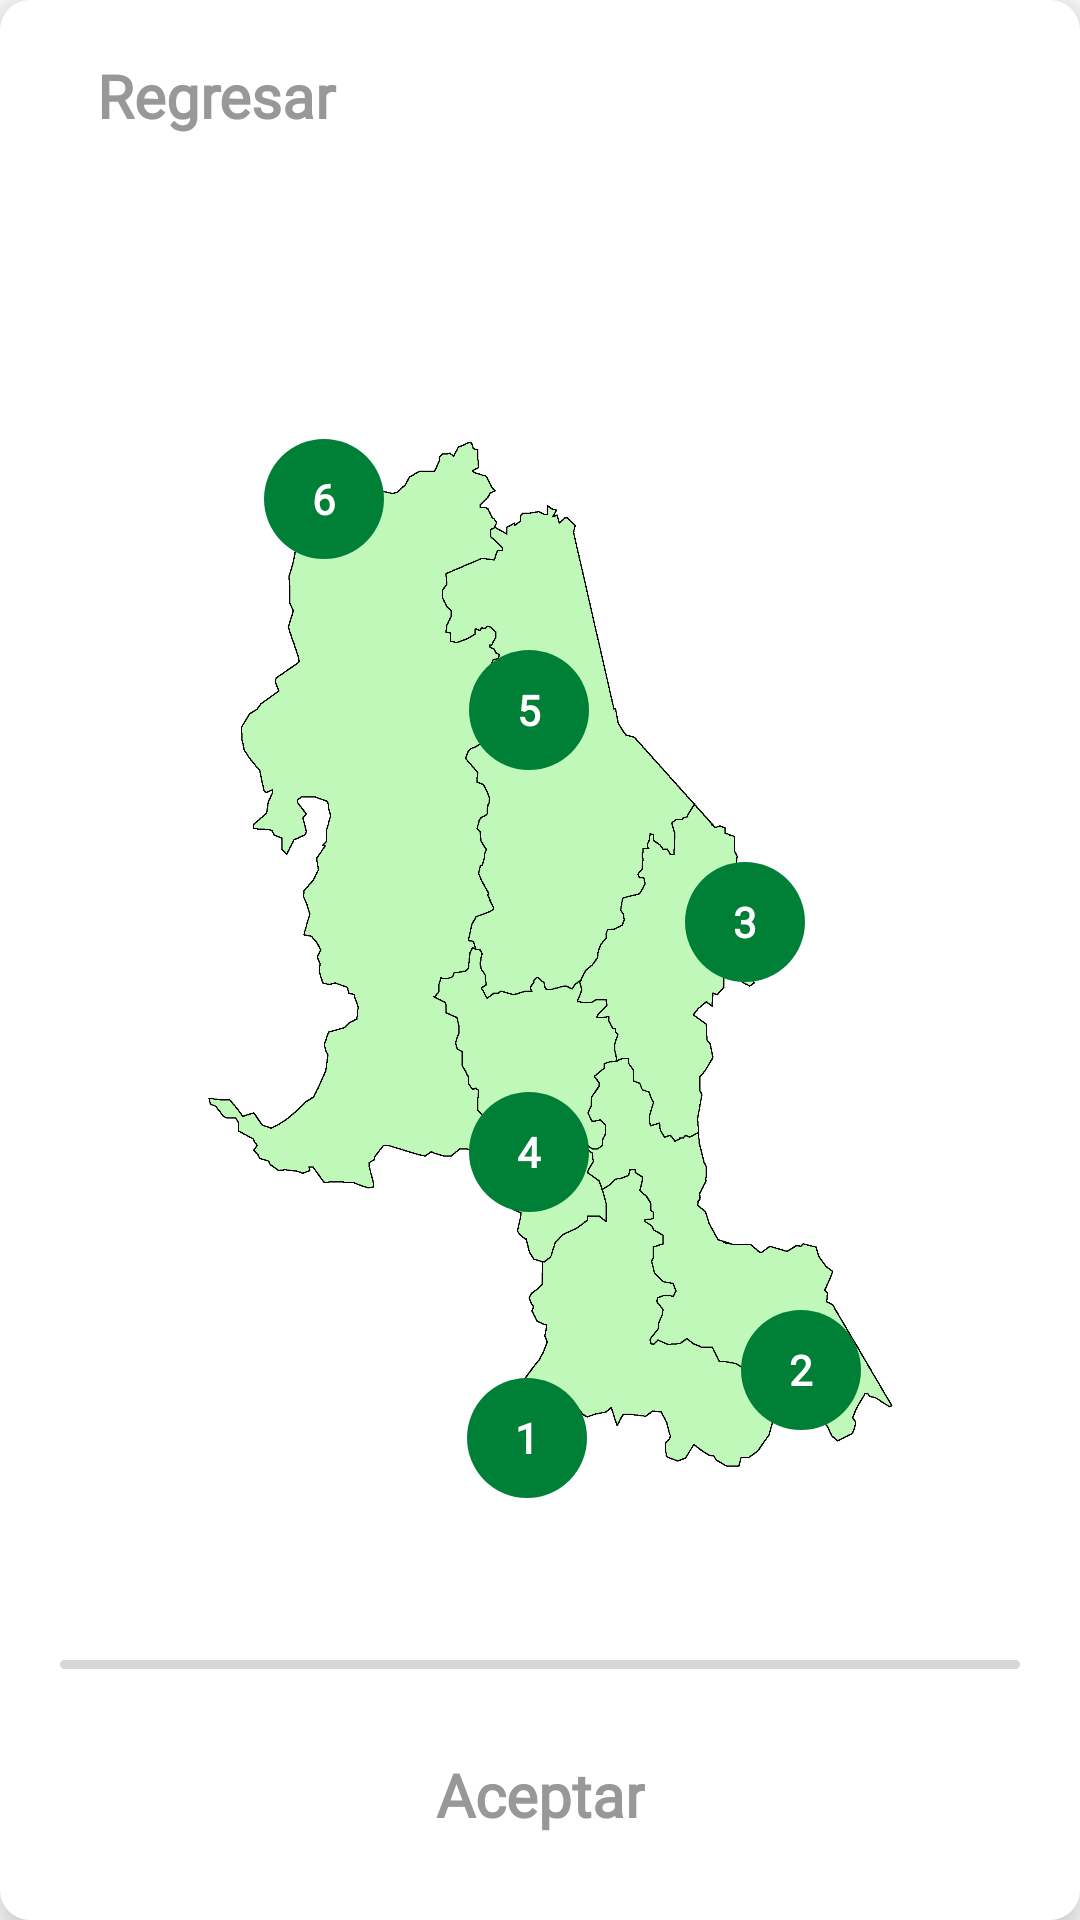

The Android layout XML behind this screen, and the referenced resources:
<!-- AndroidManifest.xml: application theme Theme.Jobsi -->
<!-- res/layout/dialog_map.xml -->
<?xml version="1.0" encoding="utf-8"?>
<androidx.constraintlayout.widget.ConstraintLayout xmlns:android="http://schemas.android.com/apk/res/android"
    xmlns:app="http://schemas.android.com/apk/res-auto"
    android:id="@+id/comunaConstrain"
    android:layout_width="match_parent"
    android:layout_height="450dp"
    android:layout_marginStart="10dp"
    android:layout_marginEnd="10dp"
    android:background="@drawable/borde_comunas"
    android:backgroundTint="@color/white"
    android:elevation="10dp"
    android:orientation="vertical"
    app:cardCornerRadius="10dp"
    app:cardElevation="10dp">

    <androidx.constraintlayout.widget.Guideline
        android:id="@+id/linea1Comuna"
        android:layout_width="wrap_content"
        android:layout_height="wrap_content"
        android:orientation="vertical"
        app:layout_constraintGuide_percent="0.20" />

    <androidx.constraintlayout.widget.Guideline
        android:id="@+id/linea2Comuna"
        android:layout_width="wrap_content"
        android:layout_height="wrap_content"
        android:orientation="vertical"
        app:layout_constraintGuide_percent="0.40" />

    <androidx.constraintlayout.widget.Guideline
        android:id="@+id/linea3Comuna"
        android:layout_width="wrap_content"
        android:layout_height="wrap_content"
        android:orientation="vertical"
        app:layout_constraintGuide_percent="0.58" />

    <androidx.constraintlayout.widget.Guideline
        android:id="@+id/linea4Comuna"
        android:layout_width="wrap_content"
        android:layout_height="wrap_content"
        android:orientation="vertical"
        app:layout_constraintGuide_percent="0.8" />

    <androidx.constraintlayout.widget.Guideline
        android:id="@+id/linea0Comuna"
        android:layout_width="match_parent"
        android:layout_height="match_parent"
        android:orientation="horizontal"
        app:layout_constraintGuide_percent="0.10" />

    <androidx.constraintlayout.widget.Guideline
        android:id="@+id/linea5Comuna"
        android:layout_width="match_parent"
        android:layout_height="match_parent"
        android:orientation="horizontal"
        app:layout_constraintGuide_percent="0.20" />

    <androidx.constraintlayout.widget.Guideline
        android:id="@+id/linea6Comuna"
        android:layout_width="match_parent"
        android:layout_height="match_parent"
        android:orientation="horizontal"
        app:layout_constraintGuide_percent="0.32" />

    <androidx.constraintlayout.widget.Guideline
        android:id="@+id/linea7Comuna"
        android:layout_width="match_parent"
        android:layout_height="match_parent"
        android:orientation="horizontal"
        app:layout_constraintGuide_percent="0.42" />


    <androidx.constraintlayout.widget.Guideline
        android:id="@+id/linea8Comuna"
        android:layout_width="match_parent"
        android:layout_height="match_parent"
        android:orientation="horizontal"
        app:layout_constraintGuide_percent="0.54" />

    <androidx.constraintlayout.widget.Guideline
        android:id="@+id/linea9Comuna"
        android:layout_width="match_parent"
        android:layout_height="match_parent"
        android:orientation="horizontal"
        app:layout_constraintGuide_percent="0.66" />

    <androidx.constraintlayout.widget.Guideline
        android:id="@+id/linea10Comuna"
        android:layout_width="match_parent"
        android:layout_height="match_parent"
        android:orientation="horizontal"
        app:layout_constraintGuide_percent="0.78" />

    <androidx.constraintlayout.widget.Guideline
        android:id="@+id/linea11Comuna"
        android:layout_width="match_parent"
        android:layout_height="match_parent"
        android:orientation="horizontal"
        app:layout_constraintGuide_percent="0.85" />

    <ImageView
        android:id="@+id/imageView3"
        android:layout_width="wrap_content"
        android:layout_height="wrap_content"
        android:src="@drawable/comunas"
        app:layout_constraintBottom_toBottomOf="parent"
        app:layout_constraintEnd_toEndOf="parent"
        app:layout_constraintStart_toStartOf="parent"
        app:layout_constraintTop_toTopOf="parent">

    </ImageView>

    <LinearLayout
        android:id="@+id/linearLayout2"
        android:layout_width="40dp"
        android:layout_height="40dp"
        android:background="@drawable/circulo"
        android:orientation="horizontal"
        app:layout_constraintBottom_toTopOf="@+id/linea6Comuna"
        app:layout_constraintEnd_toStartOf="@+id/linea2Comuna"
        app:layout_constraintStart_toStartOf="@+id/linea1Comuna"
        app:layout_constraintTop_toTopOf="@+id/linea5Comuna">

        <TextView
            android:layout_width="match_parent"
            android:layout_height="match_parent"
            android:clickable="true"
            android:fontFamily="@font/alata"
            android:foreground="?android:attr/selectableItemBackground"
            android:gravity="center"
            android:text="6"
            android:textColor="@color/white"
            android:textStyle="bold">

        </TextView>

    </LinearLayout>

    <LinearLayout
        android:id="@+id/linearLayout3"
        android:layout_width="40dp"
        android:layout_height="40dp"
        android:background="@drawable/circulo"
        android:orientation="vertical"
        app:layout_constraintBottom_toTopOf="@+id/linea7Comuna"
        app:layout_constraintEnd_toStartOf="@+id/linea3Comuna"
        app:layout_constraintStart_toStartOf="@+id/linea2Comuna"
        app:layout_constraintTop_toTopOf="@+id/linea6Comuna">

        <TextView
            android:layout_width="match_parent"
            android:layout_height="match_parent"
            android:clickable="true"
            android:fontFamily="@font/alata"
            android:foreground="?android:attr/selectableItemBackground"
            android:gravity="center"
            android:text="5"
            android:textColor="@color/white"
            android:textStyle="bold">

        </TextView>

    </LinearLayout>

    <LinearLayout
        android:id="@+id/linearLayout4"
        android:layout_width="40dp"
        android:layout_height="40dp"
        android:background="@drawable/circulo"
        android:orientation="vertical"
        app:layout_constraintBottom_toTopOf="@+id/linea9Comuna"
        app:layout_constraintEnd_toStartOf="@+id/linea3Comuna"
        app:layout_constraintStart_toStartOf="@+id/linea2Comuna"
        app:layout_constraintTop_toTopOf="@+id/linea8Comuna">

        <TextView
            android:layout_width="match_parent"
            android:layout_height="match_parent"
            android:clickable="true"
            android:fontFamily="@font/alata"
            android:foreground="?android:attr/selectableItemBackground"
            android:gravity="center"
            android:text="4"
            android:textColor="@color/white"
            android:textStyle="bold">

        </TextView>

    </LinearLayout>

    <LinearLayout
        android:id="@+id/linearLayout5"
        android:layout_width="40dp"
        android:layout_height="40dp"
        android:background="@drawable/circulo"
        android:orientation="vertical"
        app:layout_constraintBottom_toTopOf="@+id/linea8Comuna"
        app:layout_constraintEnd_toStartOf="@+id/linea4Comuna"
        app:layout_constraintStart_toStartOf="@+id/linea3Comuna"
        app:layout_constraintTop_toTopOf="@+id/linea7Comuna">

        <TextView
            android:layout_width="match_parent"
            android:layout_height="match_parent"
            android:clickable="true"
            android:fontFamily="@font/alata"
            android:foreground="?android:attr/selectableItemBackground"
            android:gravity="center"
            android:text="3"
            android:textColor="@color/white"
            android:textStyle="bold">

        </TextView>

    </LinearLayout>

    <LinearLayout
        android:id="@+id/linearLayout6"
        android:layout_width="40dp"
        android:layout_height="40dp"
        android:background="@drawable/circulo"
        app:layout_constraintBottom_toTopOf="@+id/linea10Comuna"
        app:layout_constraintEnd_toEndOf="@+id/imageView3"
        app:layout_constraintHorizontal_bias="0.345"
        app:layout_constraintStart_toStartOf="@+id/linea3Comuna"
        app:layout_constraintTop_toTopOf="@+id/linea8Comuna"
        app:layout_constraintVertical_bias="0.8">

        <TextView
            android:layout_width="match_parent"
            android:layout_height="match_parent"
            android:clickable="true"
            android:fontFamily="@font/alata"
            android:foreground="?android:attr/selectableItemBackground"
            android:gravity="center"
            android:text="2"
            android:textColor="@color/white"
            android:textStyle="bold">

        </TextView>

    </LinearLayout>


    <LinearLayout
        android:layout_width="40dp"
        android:layout_height="40dp"
        android:background="@drawable/circulo"
        app:layout_constraintBottom_toTopOf="@+id/linea10Comuna"
        app:layout_constraintEnd_toStartOf="@+id/linea3Comuna"
        app:layout_constraintHorizontal_bias="0.478"
        app:layout_constraintStart_toStartOf="@+id/linea2Comuna"
        app:layout_constraintTop_toTopOf="@+id/linea9Comuna"
        app:layout_constraintVertical_bias="1.0">


        <TextView
            android:layout_width="match_parent"
            android:layout_height="match_parent"
            android:clickable="true"
            android:fontFamily="@font/alata"
            android:foreground="?android:attr/selectableItemBackground"
            android:gravity="center"
            android:text="1"
            android:textColor="@color/white"
            android:textStyle="bold">

        </TextView>

    </LinearLayout>

    <TextView
        android:id="@+id/regresar"
        android:layout_width="0dp"
        android:layout_height="0dp"
        android:clickable="true"
        android:fontFamily="@font/alata"
        android:foreground="?android:attr/selectableItemBackground"
        android:gravity="center"
        android:text="Regresar"
        android:textColor="#989898"
        android:textSize="20sp"
        android:textStyle="bold"
        app:layout_constraintBottom_toTopOf="@+id/linea0Comuna"
        app:layout_constraintEnd_toStartOf="@+id/linea2Comuna"
        app:layout_constraintStart_toStartOf="parent"
        app:layout_constraintTop_toTopOf="parent" />

    <View
        android:id="@+id/vista3"
        android:layout_width="match_parent"
        android:layout_height="3dp"
        android:layout_marginStart="20dp"
        android:layout_marginEnd="20dp"
        android:background="@drawable/disenoet"
        android:backgroundTint="#D5D8D8"
        app:layout_constraintBottom_toBottomOf="parent"
        app:layout_constraintEnd_toEndOf="parent"
        app:layout_constraintStart_toStartOf="parent"
        app:layout_constraintTop_toTopOf="@id/linea11Comuna"
        app:layout_constraintVertical_bias="0.1" />

    <TextView
        android:id="@+id/aceptar"
        android:layout_width="wrap_content"
        android:layout_height="wrap_content"
        android:clickable="true"
        android:fontFamily="@font/alata"
        android:foreground="?android:attr/selectableItemBackground"
        android:gravity="center"
        android:text="Aceptar"
        android:textColor="#989898"
        android:textSize="20sp"
        android:textStyle="bold"
        app:layout_constraintBottom_toBottomOf="parent"
        app:layout_constraintEnd_toEndOf="parent"
        app:layout_constraintStart_toStartOf="parent"
        app:layout_constraintTop_toBottomOf="@id/vista3" />


</androidx.constraintlayout.widget.ConstraintLayout>
<!-- resources referenced by this layout -->
<resources>
  <color name="white">#FFFFFFFF</color>
  <!-- drawable borde_comunas (drawable) -->
  <?xml version="1.0" encoding="utf-8"?>
  <shape xmlns:android="http://schemas.android.com/apk/res/android"
      android:shape="rectangle">
      <solid
          android:color="@color/white"
  
          />
      <corners
          android:topRightRadius="10dp"
          android:topLeftRadius="10dp"
          android:bottomLeftRadius="10dp"
          android:bottomRightRadius="10dp">
      </corners>
  </shape>
  <!-- drawable circulo (drawable) -->
  <shape xmlns:android="http://schemas.android.com/apk/res/android"
      android:shape="oval">
      <gradient
          android:angle="270"
          android:endColor="@color/colorPrimary"
          android:startColor="@color/colorPrimary" />
  </shape>
  <!-- drawable comunas: png bitmap (drawable, 81555 bytes) -->
  <!-- drawable disenoet (drawable) -->
  <?xml version="1.0" encoding="utf-8"?>
  <shape xmlns:android="http://schemas.android.com/apk/res/android">
  
      <stroke
          android:width="5px"
          />
      <padding
          android:top="5dp"
          android:left="5dp"
          android:right="5dp"
          android:bottom="5dp"
          />
      <corners
          android:radius="10dp"
          />
  
  
  
  </shape>
  <style name="Theme.Jobsi" parent="Theme.MaterialComponents.DayNight.NoActionBar">
          
          <item name="colorPrimary">#000000</item>
          <item name="colorPrimaryVariant">#000000</item>
          <item name="colorOnPrimary">@color/white</item>
          
          <item name="colorSecondary">@color/teal_200</item>
          <item name="colorSecondaryVariant">@color/teal_700</item>
          <item name="colorOnSecondary">@color/black</item>
          
          <item name="android:statusBarColor" tools:targetApi="l">?attr/colorPrimaryVariant</item>
          
      </style>
  <color name="colorPrimary">#008037</color>
  <color name="teal_200">#FF03DAC5</color>
  <color name="teal_700">#FF018786</color>
  <color name="black">#FF000000</color>
</resources>
